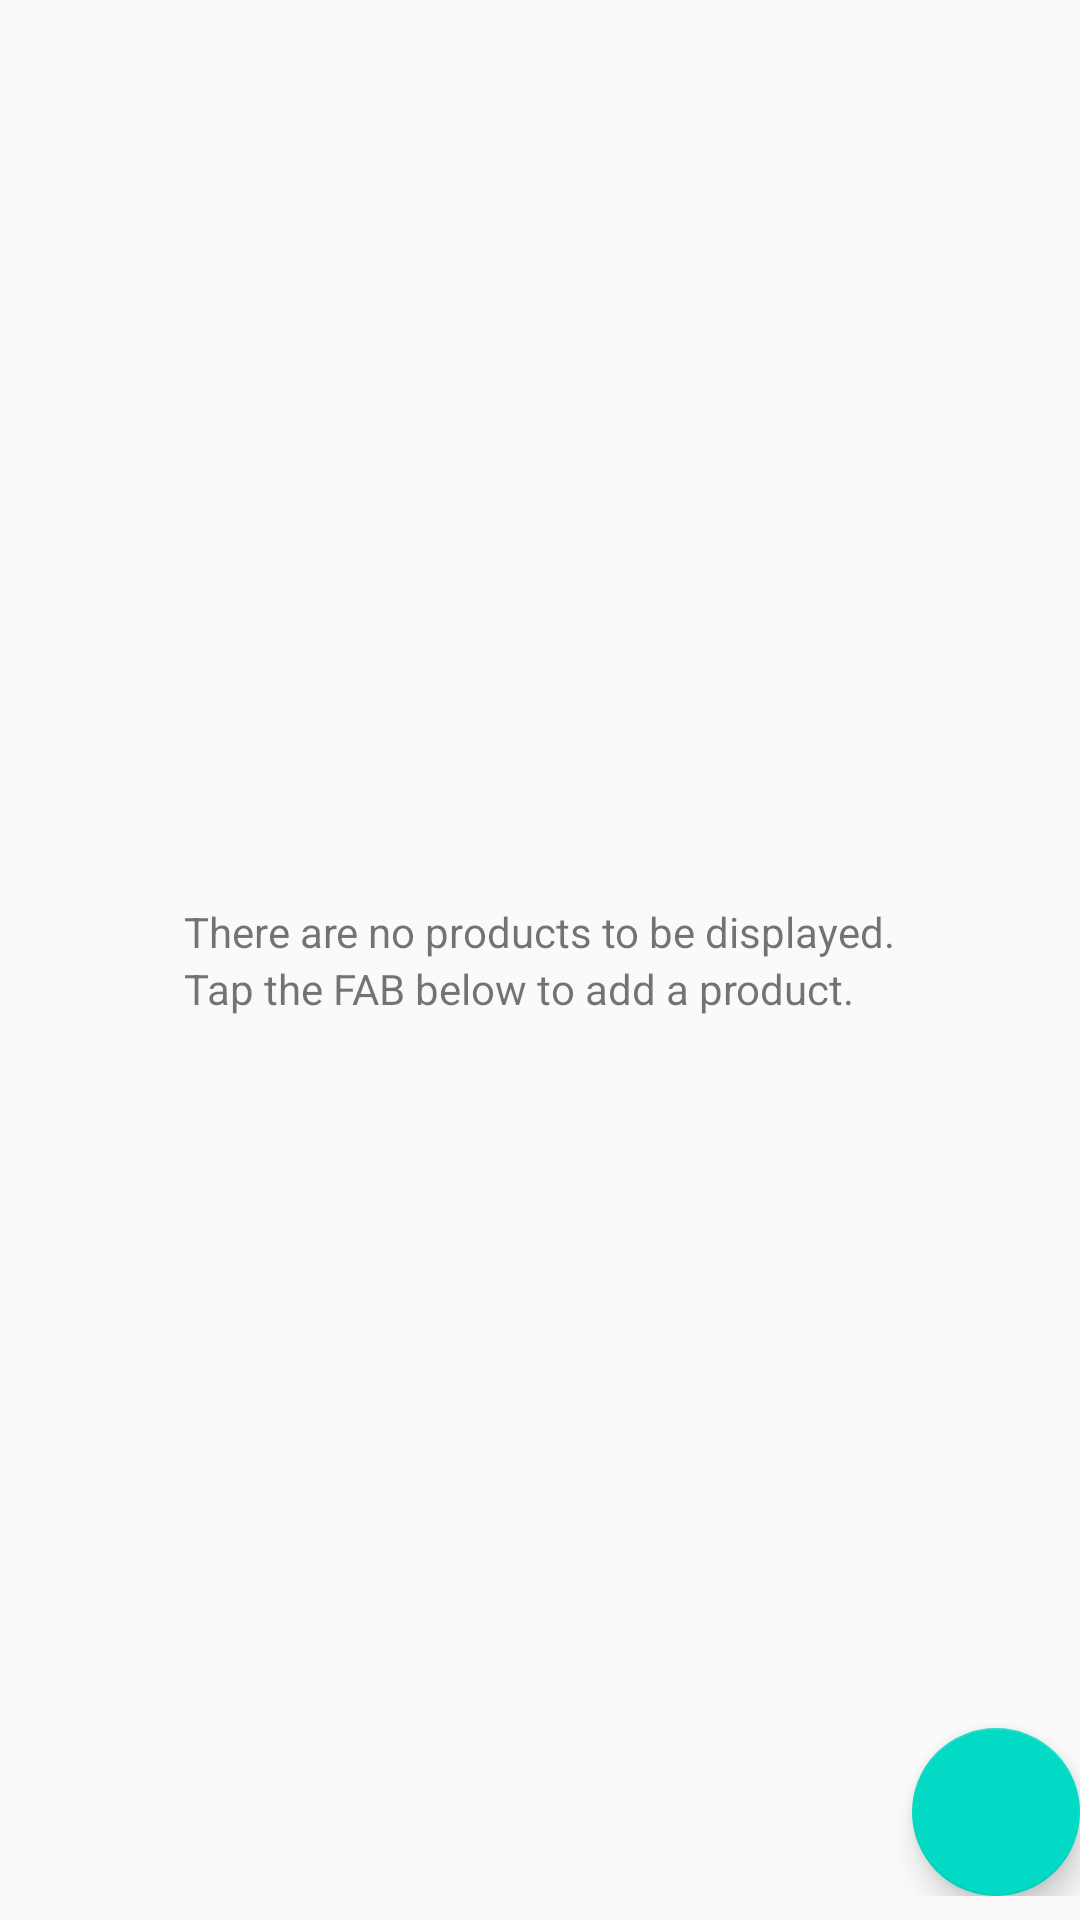

Reconstruct the res/layout file that produces this screen, plus the resources it refers to.
<!-- AndroidManifest.xml: application theme AppTheme -->
<!-- res/layout/activity_catalog.xml -->
<?xml version="1.0" encoding="utf-8"?>
<RelativeLayout xmlns:android="http://schemas.android.com/apk/res/android"
    xmlns:tools="http://schemas.android.com/tools"
    android:id="@+id/activity_catalog"
    android:layout_width="match_parent"
    android:layout_height="match_parent"
    android:paddingTop="8dp"
    android:paddingBottom="8dp"
    tools:context="com.example.android.inventory.CatalogActivity">

    <LinearLayout
        android:id="@+id/emptyView"
        android:layout_width="wrap_content"
        android:layout_height="wrap_content"
        android:layout_centerInParent="true"
        android:orientation="vertical">

        <TextView
            android:layout_width="wrap_content"
            android:layout_height="wrap_content"
            android:text="@string/welcome_text1" />

        <TextView
            android:layout_width="wrap_content"
            android:layout_height="wrap_content"
            android:text="@string/welcome_text2" />
    </LinearLayout>

    <ListView
        android:id="@+id/list_item"
        android:layout_width="match_parent"
        android:layout_height="match_parent" />

    <android.support.design.widget.FloatingActionButton
        android:id="@+id/fab"
        android:layout_width="wrap_content"
        android:layout_height="wrap_content"
        android:layout_alignParentBottom="true"
        android:layout_alignParentRight="true"
        android:layout_margin="@dimen/fab_margin"
        fabSize="normal"
        android:src="@drawable/ic_add" />

</RelativeLayout>
<!-- resources referenced by this layout -->
<resources>
  <string name="welcome_text1">There are no products to be displayed.</string>
  <string name="welcome_text2">Tap the FAB below to add a product.</string>
  <style name="AppTheme" parent="Theme.AppCompat.Light.DarkActionBar">
          
          <item name="colorPrimary">@color/colorPrimary</item>
          <item name="colorPrimaryDark">@color/colorPrimaryDark</item>
          <item name="colorAccent">@color/colorAccent</item>
      </style>
  <!-- not gathered from this repository: default colours our renderer supplied (Android Studio template values) -->
  <color name="colorPrimary">#FF6200EE</color>
  <color name="colorPrimaryDark">#FF3700B3</color>
  <color name="colorAccent">#FF03DAC5</color>
</resources>
